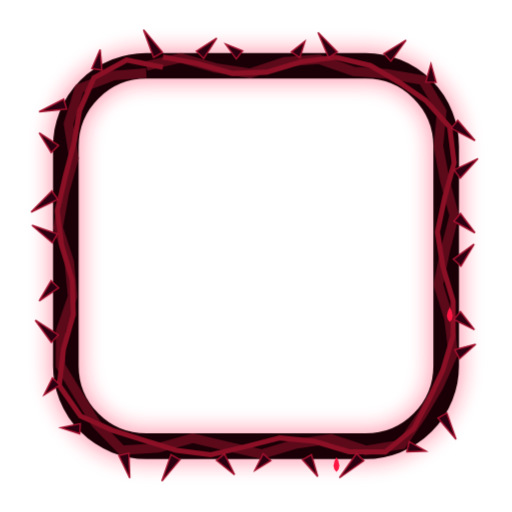
t = 0.00 s
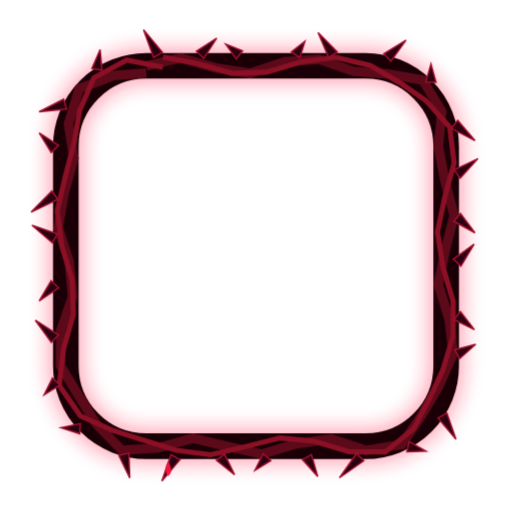
t = 2.20 s
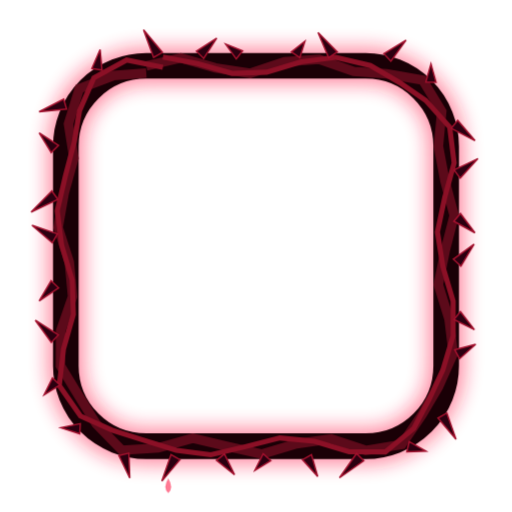
t = 2.58 s
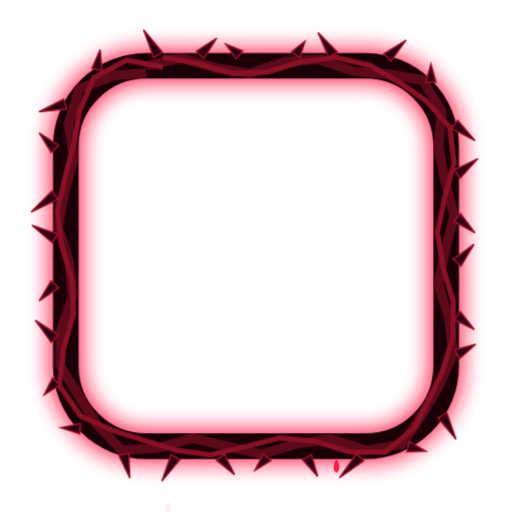
t = 2.95 s
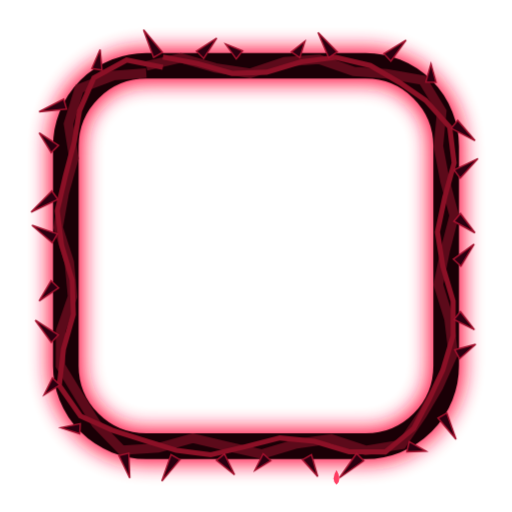
t = 3.33 s
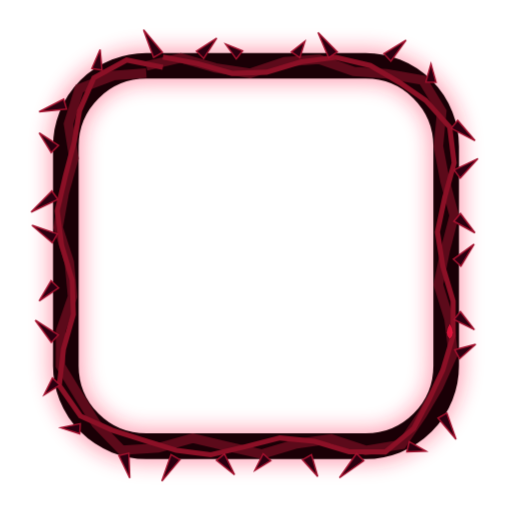
t = 4.41 s

The animated SVG that drew these frames (rendered in a browser with its animation timeline set to each time). Animation: 2 CSS @keyframes rules; one cycle of 5.20 s, repeats indefinitely.

<svg xmlns="http://www.w3.org/2000/svg" viewBox="0 0 140 140" width="140" height="140">
<style>
  .aura { animation: aura 2.2s ease-in-out infinite; }
  .gota { animation: gota 3s ease-in infinite; }
  @keyframes aura { 0%, 100% { opacity: .35; } 50% { opacity: .95; } }
  @keyframes gota { 0%, 60% { transform: translateY(0); opacity: 0; } 65% { opacity: 1; } 100% { transform: translateY(14px); opacity: 0; } } @media (prefers-reduced-motion: reduce) { * { animation: none !important; } }</style><defs><filter id="sangue" x="-30%" y="-30%" width="160%" height="160%"><feGaussianBlur stdDeviation="2.6"/></filter></defs><g class="aura"><rect x="18" y="18" width="104" height="104" rx="22" fill="none" stroke="#ff1744" stroke-width="10" filter="url(#sangue)"/></g>
 <rect x="18" y="18" width="104" height="104" rx="22" fill="none" stroke="#1a0006" stroke-width="7"/>
 <path d="M40 18 L49.46 15.82 L58.91 18.56 L68.37 20.04 L77.82 16.91 L87.28 16.24 L96.73 19.54 L105.73 20.17 L115.59 21.9 L120.79 30.47 L119.88 40 L121.67 49.46 L124.2 58.91 L121.76 68.37 L119.86 77.82 L122.79 87.28 L123.93 96.73 L119.9 105.75 L115.45 113.31 L109.88 121.55 L100 123.16 L90.54 120 L81.09 121.35 L71.63 124.17 L62.18 122.09 L52.72 119.81 L43.27 122.48 L33.32 123.12 L26.3 115.9 L21.65 108.41 L16.53 100 L16.57 90.54 L19.84 81.09 L18.95 71.63 L15.91 62.18 L17.58 52.72 L20.2 43.27 L18.72 33.85 L21.7 24.23 L31.13 20.64 L40 19.98" stroke="#5c0a1a" stroke-width="2.6" fill="none"/>
 <path d="M44.54 15.6 L53.99 17.36 L63.45 20.06 L72.91 19.74 L82.36 16.88 L91.82 15.66 L101.28 17.91 L109.24 22.57 L116.4 27.45 L122.97 34.78 L124.18 44.54 L121.61 53.99 L119.61 63.45 L121.11 72.91 L123.91 82.36 L123.91 91.82 L121.08 101.22 L117.33 109.19 L113.14 117.16 L105.36 123.58 L95.46 123.55 L86.01 120.65 L76.55 119.73 L67.09 122.13 L57.64 124.34 L48.18 123.12 L38.83 120.22 L30.65 117.62 L22.02 113.76 L16.21 105.41 L17.36 95.46 L20.06 86.01 L19.74 76.55 L16.87 67.09 L15.66 57.64 L17.87 48.18 L20.31 38.86 L21.75 30.32 L25.68 21.29 L34.64 16.42 L44.54 18.39" stroke="#8b1026" stroke-width="1.4" fill="none"/>
 <g transform="translate(43.2 15) rotate(-29.9)"><path d="M-1.4 0 L0 -7.93 L1.4 0Z" fill="#2b0010" stroke="#a3112e" stroke-width=".4"/></g><g transform="translate(54.71 15) rotate(44.73)"><path d="M-1.4 0 L0 -6.46 L1.4 0Z" fill="#2b0010" stroke="#a3112e" stroke-width=".4"/></g><g transform="translate(65.47 15) rotate(-51.99)"><path d="M-1.4 0 L0 -4.77 L1.4 0Z" fill="#2b0010" stroke="#a3112e" stroke-width=".4"/></g><g transform="translate(80.84 15) rotate(34.18)"><path d="M-1.4 0 L0 -4.51 L1.4 0Z" fill="#2b0010" stroke="#a3112e" stroke-width=".4"/></g><g transform="translate(91.06 15) rotate(-33.8)"><path d="M-1.4 0 L0 -7.35 L1.4 0Z" fill="#2b0010" stroke="#a3112e" stroke-width=".4"/></g><g transform="translate(105.93 15.71) rotate(47.07)"><path d="M-1.4 0 L0 -6.96 L1.4 0Z" fill="#2b0010" stroke="#a3112e" stroke-width=".4"/></g><g transform="translate(117.83 22.47) rotate(0.15)"><path d="M-1.4 0 L0 -5 L1.4 0Z" fill="#2b0010" stroke="#a3112e" stroke-width=".4"/></g><g transform="translate(124.27 34.01) rotate(128.38)"><path d="M-1.4 0 L0 -7.15 L1.4 0Z" fill="#2b0010" stroke="#a3112e" stroke-width=".4"/></g><g transform="translate(125 47.59) rotate(53.41)"><path d="M-1.4 0 L0 -7.07 L1.4 0Z" fill="#2b0010" stroke="#a3112e" stroke-width=".4"/></g><g transform="translate(125 59.45) rotate(130.87)"><path d="M-1.4 0 L0 -6.42 L1.4 0Z" fill="#2b0010" stroke="#a3112e" stroke-width=".4"/></g><g transform="translate(125 71.82) rotate(42.43)"><path d="M-1.4 0 L0 -6.87 L1.4 0Z" fill="#2b0010" stroke="#a3112e" stroke-width=".4"/></g><g transform="translate(125 86.29) rotate(129.2)"><path d="M-1.4 0 L0 -6.09 L1.4 0Z" fill="#2b0010" stroke="#a3112e" stroke-width=".4"/></g><g transform="translate(125 96.86) rotate(61.73)"><path d="M-1.4 0 L0 -5.75 L1.4 0Z" fill="#2b0010" stroke="#a3112e" stroke-width=".4"/></g><g transform="translate(120.97 113.62) rotate(150.26)"><path d="M-1.4 0 L0 -7.5 L1.4 0Z" fill="#2b0010" stroke="#a3112e" stroke-width=".4"/></g><g transform="translate(111.58 122.15) rotate(103.7)"><path d="M-1.4 0 L0 -5.03 L1.4 0Z" fill="#2b0010" stroke="#a3112e" stroke-width=".4"/></g><g transform="translate(98.48 125) rotate(225.05)"><path d="M-1.4 0 L0 -7.99 L1.4 0Z" fill="#2b0010" stroke="#a3112e" stroke-width=".4"/></g><g transform="translate(83.95 125) rotate(151.16)"><path d="M-1.4 0 L0 -6.06 L1.4 0Z" fill="#2b0010" stroke="#a3112e" stroke-width=".4"/></g><g transform="translate(73.01 125) rotate(222.55)"><path d="M-1.4 0 L0 -4.89 L1.4 0Z" fill="#2b0010" stroke="#a3112e" stroke-width=".4"/></g><g transform="translate(60.28 125) rotate(141.3)"><path d="M-1.4 0 L0 -6.16 L1.4 0Z" fill="#2b0010" stroke="#a3112e" stroke-width=".4"/></g><g transform="translate(47.99 125) rotate(209.78)"><path d="M-1.4 0 L0 -7.52 L1.4 0Z" fill="#2b0010" stroke="#a3112e" stroke-width=".4"/></g><g transform="translate(33.87 124.24) rotate(165.91)"><path d="M-1.4 0 L0 -6.66 L1.4 0Z" fill="#2b0010" stroke="#a3112e" stroke-width=".4"/></g><g transform="translate(21.88 117.23) rotate(273.17)"><path d="M-1.4 0 L0 -5.24 L1.4 0Z" fill="#2b0010" stroke="#a3112e" stroke-width=".4"/></g><g transform="translate(15.38 104.33) rotate(222.43)"><path d="M-1.4 0 L0 -4.91 L1.4 0Z" fill="#2b0010" stroke="#a3112e" stroke-width=".4"/></g><g transform="translate(15 92.62) rotate(313.4)"><path d="M-1.4 0 L0 -7.35 L1.4 0Z" fill="#2b0010" stroke="#a3112e" stroke-width=".4"/></g><g transform="translate(15 77.74) rotate(223.36)"><path d="M-1.4 0 L0 -6.23 L1.4 0Z" fill="#2b0010" stroke="#a3112e" stroke-width=".4"/></g><g transform="translate(15 65.18) rotate(299.8)"><path d="M-1.4 0 L0 -7.21 L1.4 0Z" fill="#2b0010" stroke="#a3112e" stroke-width=".4"/></g><g transform="translate(15 53.37) rotate(234.61)"><path d="M-1.4 0 L0 -7.96 L1.4 0Z" fill="#2b0010" stroke="#a3112e" stroke-width=".4"/></g><g transform="translate(15 40.73) rotate(315.91)"><path d="M-1.4 0 L0 -6.14 L1.4 0Z" fill="#2b0010" stroke="#a3112e" stroke-width=".4"/></g><g transform="translate(17.82 28.47) rotate(253.59)"><path d="M-1.4 0 L0 -7.43 L1.4 0Z" fill="#2b0010" stroke="#a3112e" stroke-width=".4"/></g><g transform="translate(26.51 18.95) rotate(369.09)"><path d="M-1.4 0 L0 -5.49 L1.4 0Z" fill="#2b0010" stroke="#a3112e" stroke-width=".4"/></g>
 <path class="gota" style="animation-delay:0s" d="M46 124 q1.6 2.6 0 4 q-1.6 -1.4 0 -4Z" fill="#ff1744"/><path class="gota" style="animation-delay:1s" d="M92 125 q1.6 2.6 0 4 q-1.6 -1.4 0 -4Z" fill="#ff1744"/><path class="gota" style="animation-delay:2s" d="M123 84 q1.6 2.6 0 4 q-1.6 -1.4 0 -4Z" fill="#ff1744"/></svg>
